Run: headless pygame with SDL's dummy video driver; simulated clock (each Clock.tick advances the game by its frame time, no real sleeping); random seed 0; keys injected as events and as key.get_pressed() state; no mouse input.
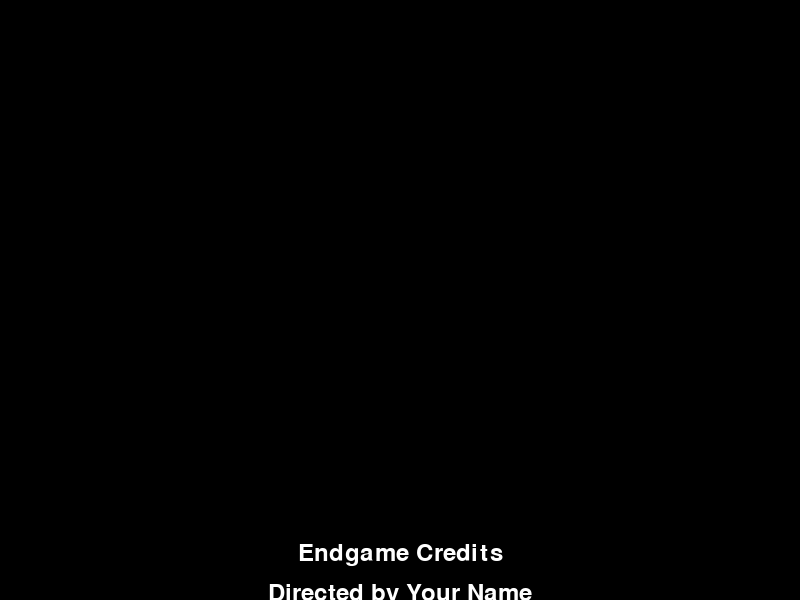
Frame 1 of 4 · flips 1–60 · no input
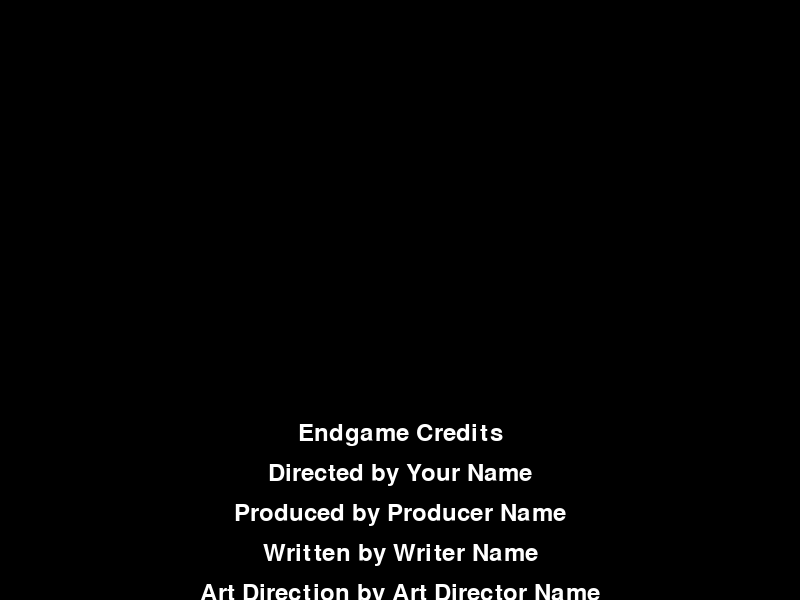
Frame 2 of 4 · flips 61–180 · tapped SPACE, RETURN · held RIGHT (→), D
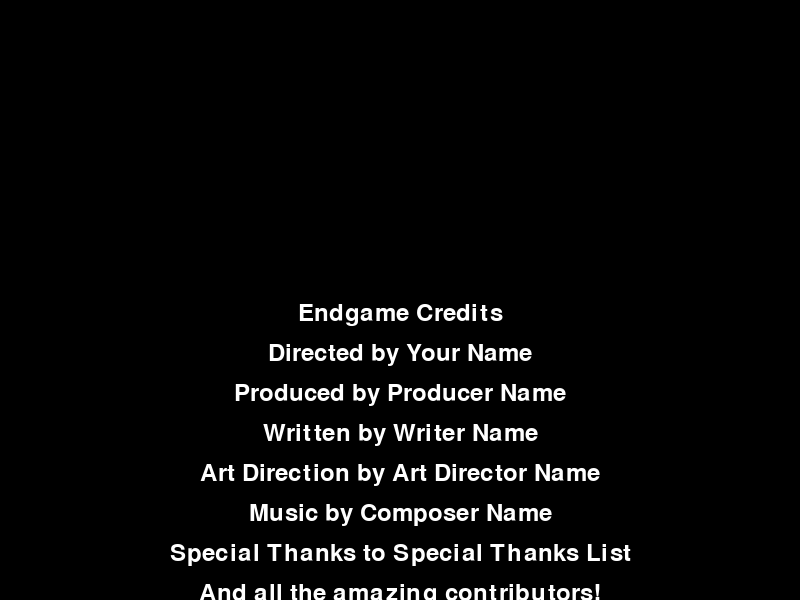
Frame 3 of 4 · flips 181–300 · held DOWN (↓), S
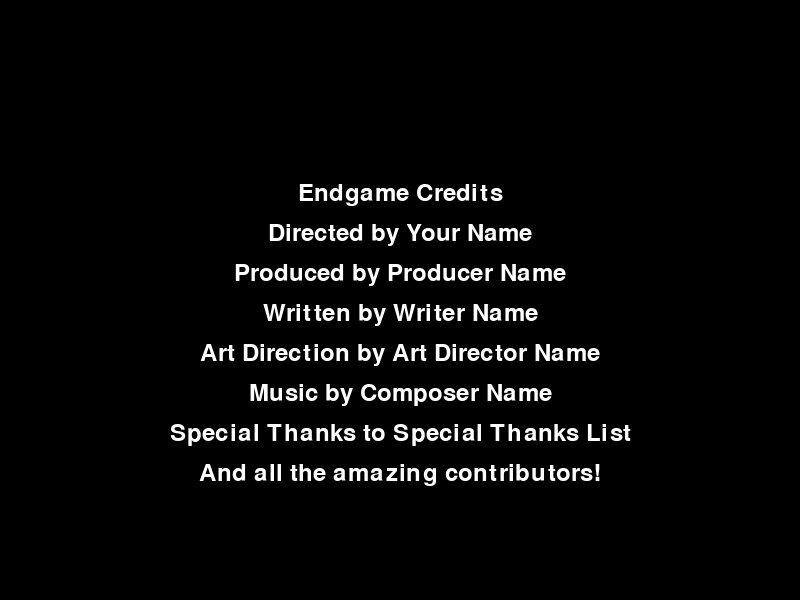
Frame 4 of 4 · flips 301–420 · held LEFT (←), A, UP (↑), W

The pygame program that drew these frames:

import pygame
import sys

# Initialize Pygame
pygame.init()

# Set up display dimensions
SCREEN_WIDTH = 800
SCREEN_HEIGHT = 600
screen = pygame.display.set_mode((SCREEN_WIDTH, SCREEN_HEIGHT))
pygame.display.set_caption("Endgame Credits")

# Set up fonts
font = pygame.font.SysFont("Arial", 36)

# Set up colors
WHITE = (255, 255, 255)

# Set up credits
credits = [
    "Endgame Credits",
    "Directed by Your Name",
    "Produced by Producer Name",
    "Written by Writer Name",
    "Art Direction by Art Director Name",
    "Music by Composer Name",
    "Special Thanks to Special Thanks List",
    "And all the amazing contributors!",
]

# Set up scrolling speed
scroll_speed = 1

# Main loop
def run_game():
    y_position = SCREEN_HEIGHT
    clock = pygame.time.Clock()

    running = True
    while running:
        for event in pygame.event.get():
            if event.type == pygame.QUIT:
                running = False

        # Clear the screen
        screen.fill((0, 0, 0))

        # Draw credits
        for i, line in enumerate(credits):
            text_surface = font.render(line, True, WHITE)
            screen.blit(text_surface, (SCREEN_WIDTH // 2 - text_surface.get_width() // 2, y_position + i * 40))

        # Update position
        y_position -= scroll_speed
        if y_position < -len(credits) * 40:
            running = False

        pygame.display.flip()
        clock.tick(60)

    pygame.quit()
    sys.exit()

if __name__ == "__main__":
    run_game()
